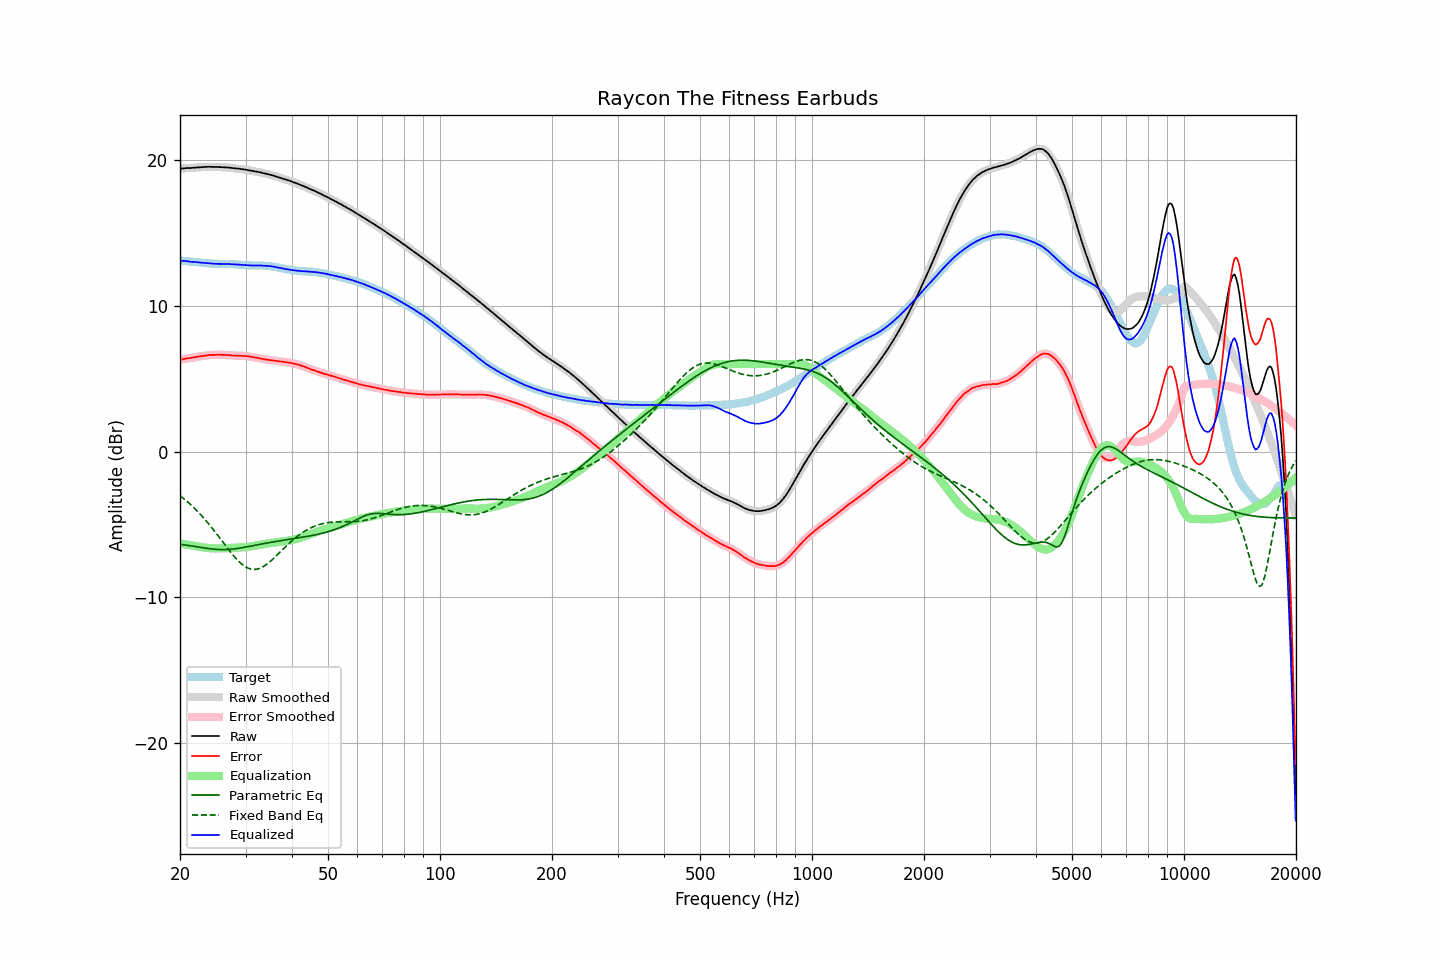

The data file committed next to this chart (first rows):
frequency, raw, error, smoothed, error_smoothed, equalization, parametric_eq, fixed_band_eq, equalized_raw, equalized_smoothed, target
20.00, 19.40, 6.30, 19.40, 6.30, -6.30, -6.36, -3.02, 13.10, 13.10, 13.10
20.20, 19.41, 6.32, 19.42, 6.32, -6.32, -6.37, -3.11, 13.09, 13.09, 13.09
20.40, 19.42, 6.34, 19.43, 6.35, -6.34, -6.39, -3.20, 13.08, 13.08, 13.08
20.61, 19.43, 6.36, 19.44, 6.37, -6.36, -6.40, -3.29, 13.07, 13.07, 13.07
20.81, 19.44, 6.39, 19.44, 6.38, -6.38, -6.42, -3.38, 13.06, 13.06, 13.06
21.02, 19.45, 6.41, 19.45, 6.40, -6.40, -6.43, -3.47, 13.06, 13.05, 13.05
21.23, 19.44, 6.41, 19.45, 6.41, -6.42, -6.45, -3.57, 13.03, 13.03, 13.04
21.44, 19.45, 6.43, 19.45, 6.43, -6.43, -6.47, -3.67, 13.02, 13.02, 13.03
21.66, 19.46, 6.45, 19.46, 6.45, -6.45, -6.49, -3.78, 13.01, 13.01, 13.02
21.87, 19.47, 6.47, 19.47, 6.47, -6.47, -6.50, -3.88, 13.00, 13.01, 13.00
22.09, 19.48, 6.49, 19.48, 6.49, -6.49, -6.52, -3.99, 13.00, 13.00, 12.99
22.31, 19.49, 6.51, 19.49, 6.51, -6.51, -6.54, -4.11, 12.99, 12.98, 12.98
22.54, 19.49, 6.52, 19.50, 6.53, -6.52, -6.56, -4.22, 12.97, 12.97, 12.97
22.76, 19.50, 6.54, 19.51, 6.54, -6.54, -6.57, -4.34, 12.96, 12.96, 12.96
22.99, 19.51, 6.56, 19.51, 6.56, -6.56, -6.59, -4.46, 12.95, 12.95, 12.96
23.22, 19.52, 6.58, 19.52, 6.57, -6.58, -6.61, -4.59, 12.95, 12.94, 12.95
23.45, 19.52, 6.59, 19.53, 6.59, -6.59, -6.63, -4.71, 12.93, 12.94, 12.94
23.69, 19.53, 6.61, 19.53, 6.61, -6.60, -6.64, -4.84, 12.93, 12.93, 12.92
23.92, 19.53, 6.62, 19.53, 6.62, -6.62, -6.66, -4.97, 12.92, 12.92, 12.91
24.16, 19.53, 6.63, 19.53, 6.63, -6.63, -6.67, -5.11, 12.91, 12.91, 12.90
24.40, 19.52, 6.63, 19.53, 6.63, -6.63, -6.68, -5.25, 12.89, 12.89, 12.89
24.65, 19.52, 6.63, 19.53, 6.64, -6.64, -6.69, -5.39, 12.89, 12.89, 12.89
24.89, 19.52, 6.64, 19.52, 6.64, -6.64, -6.70, -5.53, 12.88, 12.88, 12.89
25.14, 19.52, 6.64, 19.52, 6.64, -6.64, -6.71, -5.67, 12.88, 12.88, 12.89
25.39, 19.51, 6.64, 19.52, 6.64, -6.64, -6.72, -5.82, 12.87, 12.88, 12.87
25.65, 19.51, 6.64, 19.51, 6.64, -6.64, -6.72, -5.96, 12.88, 12.87, 12.87
25.91, 19.50, 6.63, 19.51, 6.64, -6.64, -6.72, -6.11, 12.87, 12.87, 12.87
26.16, 19.50, 6.64, 19.50, 6.63, -6.63, -6.72, -6.25, 12.87, 12.87, 12.87
26.43, 19.49, 6.63, 19.49, 6.63, -6.63, -6.72, -6.40, 12.87, 12.87, 12.87
26.69, 19.48, 6.62, 19.49, 6.63, -6.62, -6.72, -6.54, 12.86, 12.87, 12.86
26.96, 19.48, 6.62, 19.48, 6.62, -6.62, -6.71, -6.69, 12.87, 12.86, 12.86
27.23, 19.47, 6.61, 19.47, 6.61, -6.61, -6.70, -6.83, 12.87, 12.86, 12.86
27.50, 19.45, 6.60, 19.46, 6.60, -6.60, -6.69, -6.97, 12.85, 12.86, 12.86
27.77, 19.44, 6.59, 19.44, 6.59, -6.60, -6.68, -7.10, 12.85, 12.85, 12.85
28.05, 19.43, 6.59, 19.43, 6.59, -6.59, -6.67, -7.23, 12.84, 12.84, 12.84
28.33, 19.41, 6.57, 19.42, 6.58, -6.58, -6.65, -7.35, 12.83, 12.84, 12.84
28.62, 19.41, 6.59, 19.41, 6.58, -6.58, -6.64, -7.47, 12.83, 12.83, 12.83
28.90, 19.39, 6.57, 19.40, 6.57, -6.58, -6.62, -7.58, 12.82, 12.82, 12.82
29.19, 19.38, 6.57, 19.38, 6.57, -6.57, -6.60, -7.68, 12.81, 12.81, 12.81
29.48, 19.36, 6.57, 19.37, 6.57, -6.56, -6.58, -7.77, 12.80, 12.80, 12.80
29.78, 19.35, 6.56, 19.35, 6.56, -6.56, -6.56, -7.85, 12.80, 12.80, 12.79
30.08, 19.33, 6.55, 19.33, 6.55, -6.55, -6.54, -7.92, 12.79, 12.79, 12.78
30.38, 19.31, 6.54, 19.31, 6.54, -6.53, -6.52, -7.98, 12.78, 12.78, 12.78
30.68, 19.29, 6.52, 19.29, 6.52, -6.52, -6.50, -8.02, 12.77, 12.77, 12.77
30.99, 19.27, 6.50, 19.27, 6.50, -6.50, -6.48, -8.05, 12.77, 12.77, 12.77
31.30, 19.25, 6.49, 19.25, 6.49, -6.49, -6.46, -8.07, 12.77, 12.77, 12.77
31.61, 19.23, 6.47, 19.23, 6.47, -6.47, -6.44, -8.08, 12.77, 12.77, 12.76
31.93, 19.21, 6.44, 19.21, 6.45, -6.45, -6.42, -8.07, 12.77, 12.77, 12.77
32.24, 19.19, 6.43, 19.19, 6.43, -6.43, -6.39, -8.06, 12.77, 12.77, 12.77
32.57, 19.17, 6.41, 19.17, 6.41, -6.41, -6.37, -8.03, 12.77, 12.77, 12.76
32.89, 19.15, 6.39, 19.15, 6.39, -6.39, -6.35, -7.99, 12.77, 12.76, 12.77
33.22, 19.12, 6.36, 19.12, 6.36, -6.37, -6.33, -7.93, 12.76, 12.76, 12.76
33.55, 19.09, 6.34, 19.10, 6.34, -6.35, -6.31, -7.88, 12.75, 12.75, 12.76
33.89, 19.07, 6.33, 19.07, 6.32, -6.33, -6.29, -7.80, 12.75, 12.74, 12.74
34.23, 19.04, 6.31, 19.05, 6.31, -6.31, -6.27, -7.73, 12.73, 12.74, 12.74
34.57, 19.02, 6.29, 19.02, 6.29, -6.29, -6.25, -7.64, 12.73, 12.73, 12.73
34.92, 18.99, 6.28, 18.99, 6.28, -6.28, -6.23, -7.55, 12.72, 12.72, 12.72
35.27, 18.96, 6.26, 18.96, 6.26, -6.26, -6.21, -7.45, 12.70, 12.70, 12.70
35.62, 18.93, 6.25, 18.93, 6.25, -6.25, -6.19, -7.35, 12.69, 12.69, 12.68
35.97, 18.89, 6.23, 18.90, 6.23, -6.23, -6.18, -7.25, 12.66, 12.67, 12.67
... 635 more rows
